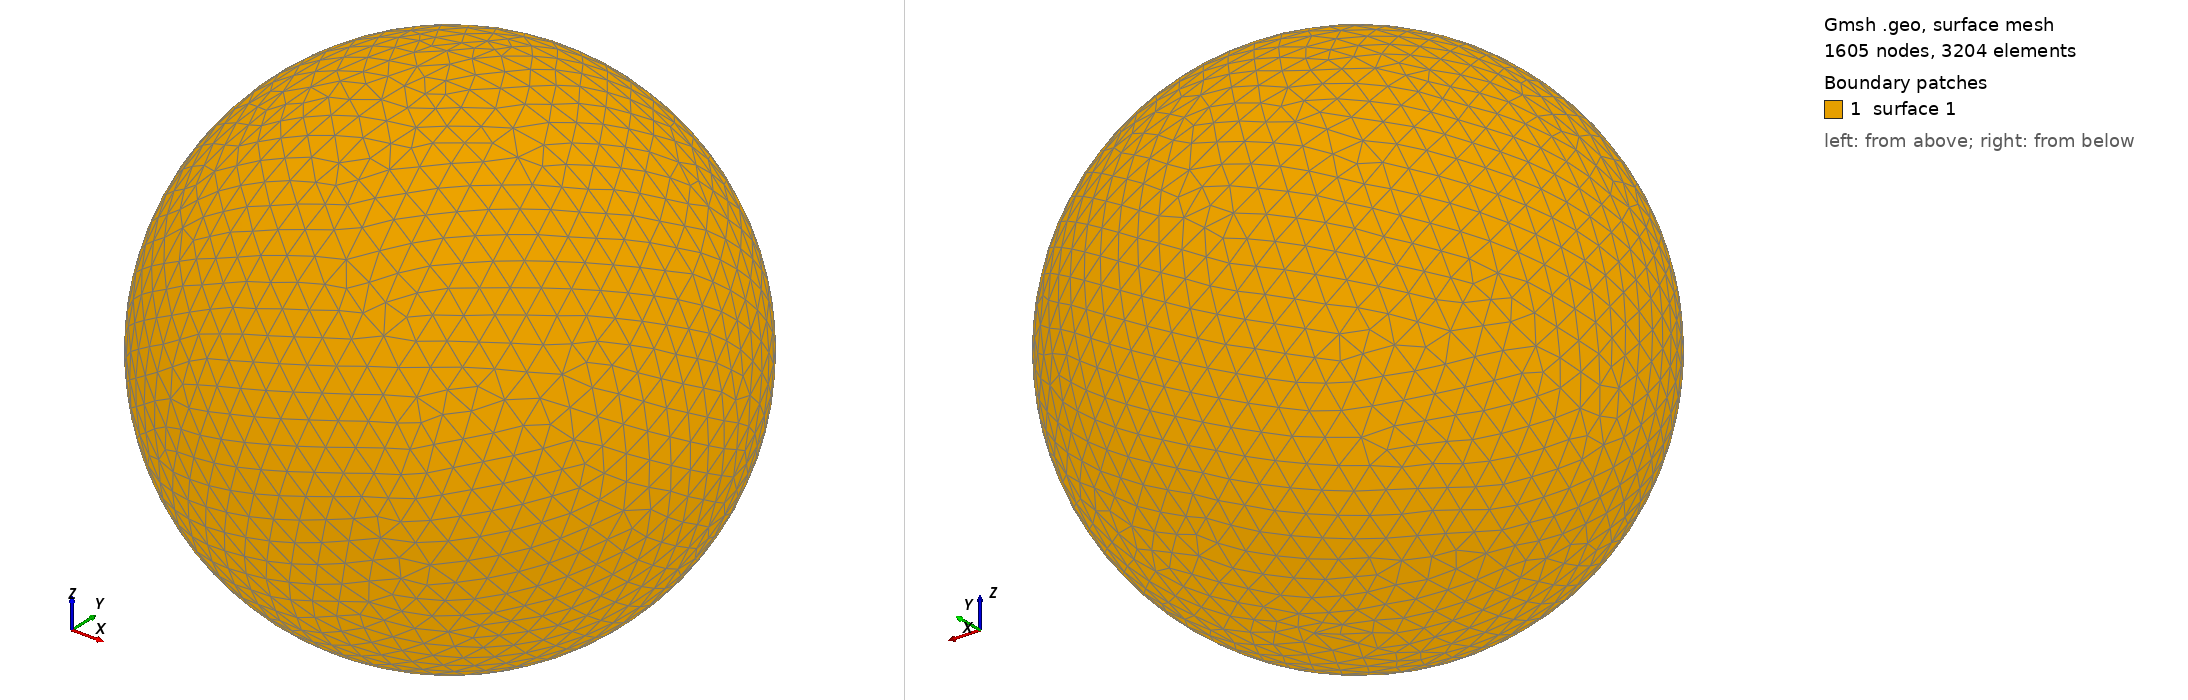

Gmsh geometry script, surface-meshed: 1605 nodes, 3204 surface elements. Boundary patches (legend numbers): 1 surface 1. Left view from above one corner, right view from below the opposite corner. The script declares no physical surfaces, so the legend lists its geometric surfaces. The drawing asked Gmsh for element sizes between 1% and 20% of the model's largest extent; the script's own settings can give other sizes.

=== shot0549.geo (drawn) ===
SetFactory("OpenCASCADE");
Point(1) = {0,0,0,0};
Sphere(1) = {0,0,0,0.00593200};
MeshSize{ PointsOf{ Surface{:}; } } = 0.000593200;
Mesh.ElementOrder=1;
Mesh.Format=39;
